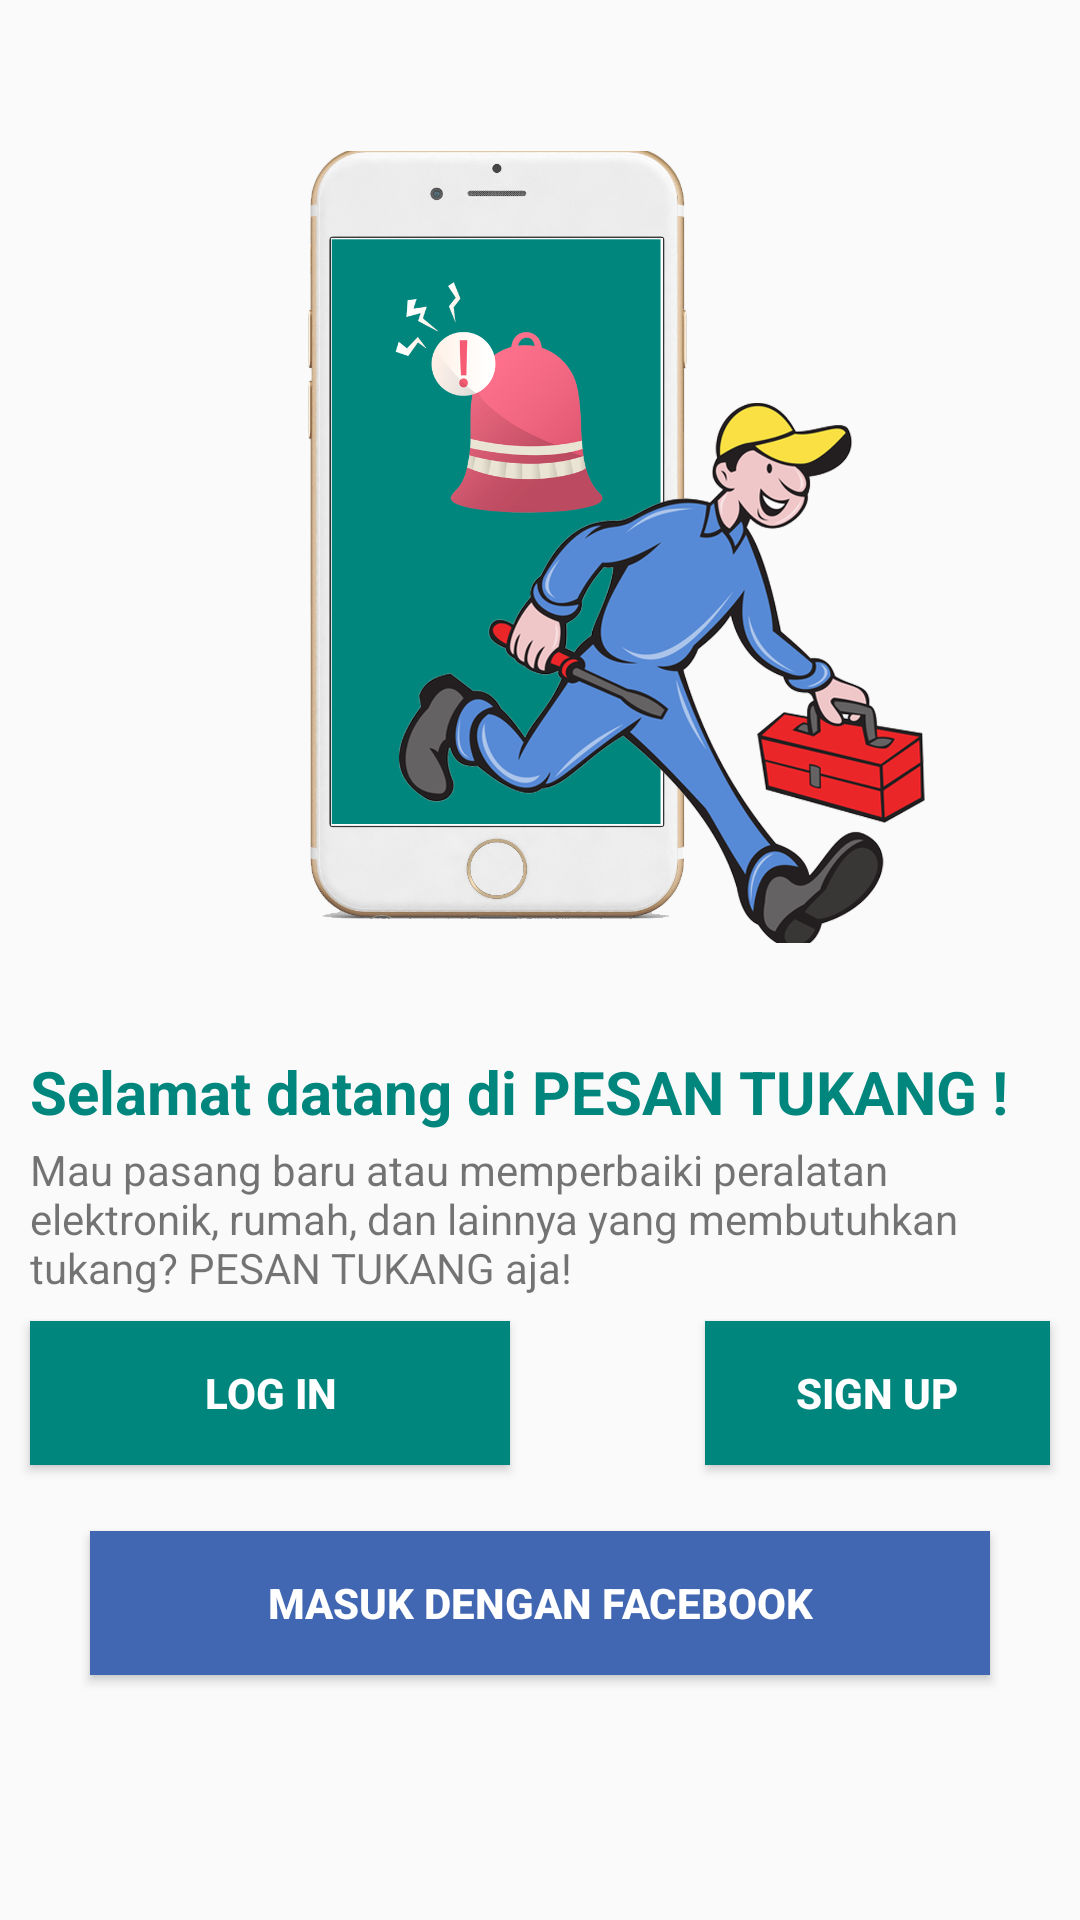

Here is an Android app screen rendered from its layout file. Give the layout XML and the strings, colors and styles it references.
<!-- AndroidManifest.xml: application theme AppTheme -->
<!-- res/layout/activity_awal.xml -->
<?xml version="1.0" encoding="utf-8"?>
<RelativeLayout xmlns:android="http://schemas.android.com/apk/res/android"
    xmlns:app="http://schemas.android.com/apk/res-auto"
    xmlns:tools="http://schemas.android.com/tools"
    android:layout_width="match_parent"
    android:layout_height="match_parent"
    >

    <RelativeLayout
        android:layout_width="match_parent"
        android:layout_height="match_parent"
        android:layout_marginTop="-140dp"
        android:paddingBottom="60dp">

        <ImageView
            android:layout_width="wrap_content"
            android:layout_height="264dp"
            android:layout_marginTop="190dp"
            android:src="@drawable/tukang3"
            />

        <TextView
            android:id="@+id/wlcTxt"
            android:layout_width="wrap_content"
            android:layout_height="wrap_content"
            android:layout_marginTop="490dp"
            android:layout_marginLeft="10dp"
            android:textColor="@color/colorPrimary"
            android:textStyle="bold"
            android:textSize="20dp"
            android:text="Selamat datang di PESAN TUKANG !" />

        <TextView
            android:id="@+id/textView6"
            android:layout_width="wrap_content"
            android:layout_height="wrap_content"
            android:layout_marginTop="520dp"
            android:layout_marginLeft="10dp"
            android:layout_marginRight="10dp"
            android:text="Mau pasang baru atau memperbaiki peralatan elektronik, rumah, dan lainnya yang membutuhkan tukang? PESAN TUKANG aja!" />

        <Button
            android:id="@+id/btnLog"
            android:layout_width="wrap_content"
            android:layout_height="wrap_content"
            android:layout_marginTop="580dp"
            android:width="160dp"
            android:background="@color/colorPrimary"
            android:layout_marginLeft="10dp"
            android:textColor="#fff"
            android:textStyle="bold"
            android:text="Log In" />

        <Button
            android:id="@+id/btnSign"
            android:layout_width="wrap_content"
            android:layout_height="wrap_content"
            android:layout_marginLeft="235dp"
            android:layout_marginTop="580dp"
            android:layout_marginRight="10dp"
            android:width="160dp"
            android:background="@color/colorPrimary"
            android:text="Sign Up"
            android:textColor="#fff"
            android:textStyle="bold" />

        <Button
            android:id="@+id/btnLog2"
            android:layout_width="300dp"
            android:layout_height="wrap_content"
            android:layout_marginTop="650dp"
            android:background="#4267b2"
            android:layout_centerHorizontal="true"
            android:text="Masuk dengan Facebook"
            android:textColor="#fff"
            android:textStyle="bold" />

    </RelativeLayout>


</RelativeLayout>
<!-- resources referenced by this layout -->
<resources>
  <color name="colorPrimary">#00867d</color>
  <!-- drawable tukang3: png bitmap (drawable, 683469 bytes) -->
  <style name="AppTheme" parent="Theme.AppCompat.Light.DarkActionBar">
          
          <item name="colorPrimary">@color/colorPrimary</item>
          <item name="colorPrimaryDark">@color/colorPrimaryDark</item>
          <item name="colorAccent">@color/colorAccent</item>
      </style>
  <color name="colorPrimaryDark">#00867d</color>
  <color name="colorAccent">#00867d</color>
</resources>
